Image classification data set "RFMID - Cropped" (mys3lfasfaan/Advanced_Retinal_Classification on GitHub). Class labels (4): ARMD, MYA, normal, TSLN.

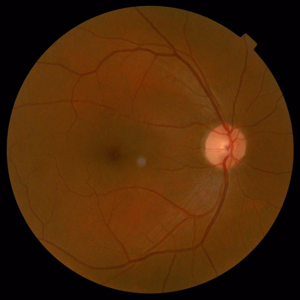
Label: normal

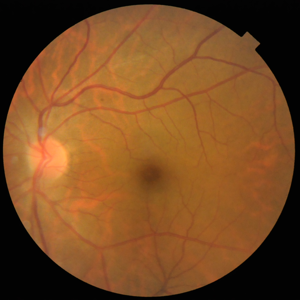
Label: TSLN

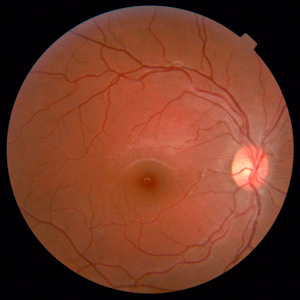
Label: normal

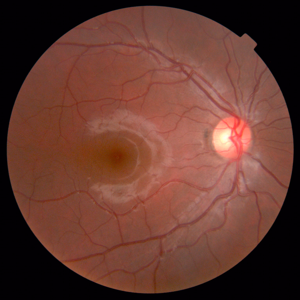
Label: normal

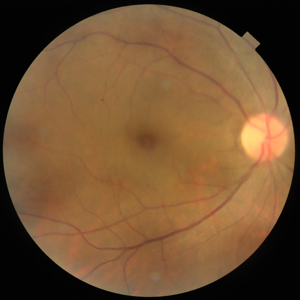
Label: normal

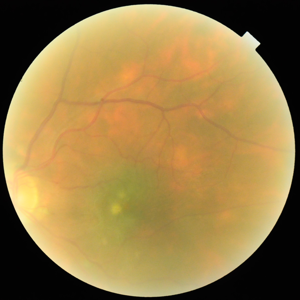
Label: ARMD
